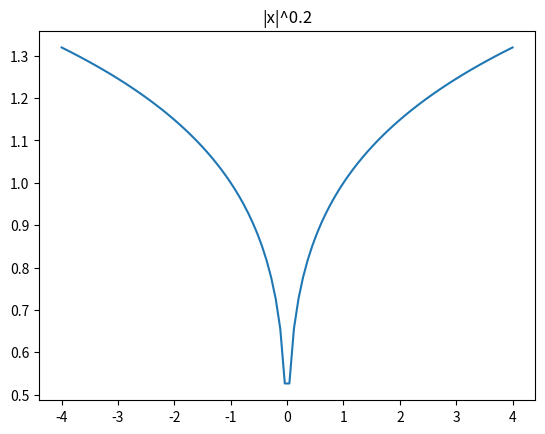
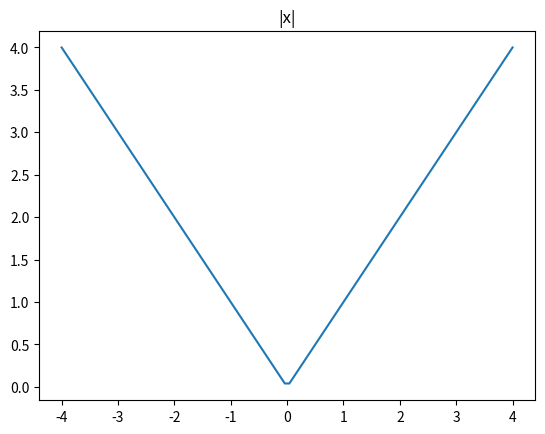
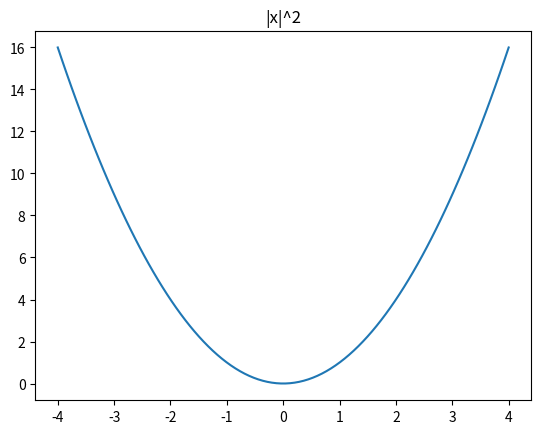

The matplotlib source for these figures, in order:
#!/usr/bin/env python3

# Plots loss functions of form |x|**q

from scipy.stats import t, laplace, norm
import numpy as np
import matplotlib.pylab as pl

x = np.linspace(-4, 4, 100)
pl.title('|x|^0.2')
pl.plot(x, np.absolute(x)**.2)
pl.savefig('lossFunctionFig_01.png')

pl.figure()
pl.title('|x|')
pl.plot(x, np.absolute(x))
pl.savefig('lossFunctionFig_02.png')

pl.figure()
pl.title('|x|^2')
pl.plot(x, np.absolute(x)**2)
pl.savefig('lossFunctionFig_03.png')
pl.show()
